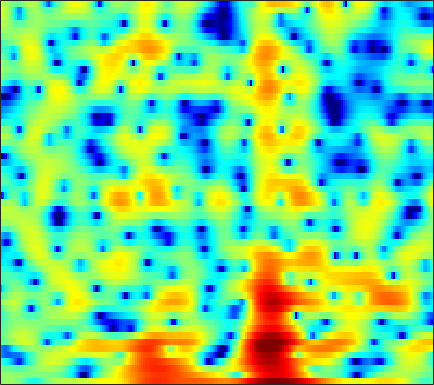

The table this chart was drawn from, first rows:
0.4828, 0.72406, 0.94728, 1.0498, 1.0493, 0.94119, 0.70772, 0.44628, -0.017835, -0.61658, -1.3371, -1.9641, -2.8556, -3.7174, -4.2482, -4.6326, -4.4931, -4.0931, -3.2774, -2.3432, -1.4131, -0.7689, -0.0096384, 0.63042
0.7861, 0.7841, 0.7631, 0.7246, 0.6832, 0.6155, 0.5363, 0.4684, 0.3718, 0.2727, 0.1815, 0.1197, 0.04934, -0.001066, -0.02298, -0.03156, -0.01568, 0.009264, 0.0535, 0.09638, 0.1225, 0.1201, 0.0795, -0.01881
-0.2477, -0.5088, -0.8676, -1.228, -1.482, -1.77, -1.978, -2.063, -2.07, -1.944, -1.691, -1.434, -1.025, -0.5761, -0.2319, 0.2144, 0.6305, 0.9128, 1.238, 1.495, 1.675, 1.754, 1.777, 1.701
-3.389, -4.036, -5.022, -6.179, -7.2, -8.847, -10.94, -12.8, -14.94, -14.29, -11.26, -8.946, -6.323, -4.19, -2.86, -1.376, -0.1561, 0.6113, 1.463, 2.146, 2.678, 2.985, 3.284, 3.457
-9.787, -10.95, -11.98, -12.23, -12.03, -11.7, -11.47, -11.36, -11.07, -10.27, -8.839, -7.516, -5.679, -3.97, -2.838, -1.535, -0.445, 0.2443, 1.013, 1.635, 2.14, 2.458, 2.811, 3.096
-9.681, -11.03, -11.64, -10.35, -8.815, -6.85, -5.206, -4.179, -3.029, -2.07, -1.242, -0.6897, -0.05685, 0.4582, 0.7453, 0.9846, 1.074, 1.054, 0.9375, 0.7726, 0.6352, 0.6055, 0.6975, 0.9495
-2.093, -1.625, -0.9903, -0.3192, 0.2116, 0.9182, 1.589, 2.051, 2.587, 3.01, 3.28, 3.378, 3.342, 3.093, 2.743, 2.016, 0.9159, -0.2167, -2.311, -5.358, -9.958, -14.12, -12.4, -7.907
-1.885, -1.081, -0.1628, 0.6266, 1.143, 1.737, 2.233, 2.532, 2.835, 3.033, 3.1, 3.07, 2.887, 2.532, 2.152, 1.478, 0.5905, -0.2203, -1.448, -2.754, -3.928, -4.534, -4.839, -4.718
-1.935, -1.393, -0.714, -0.1075, 0.2962, 0.7588, 1.141, 1.371, 1.592, 1.723, 1.762, 1.74, 1.643, 1.467, 1.291, 0.9936, 0.6466, 0.3665, -0.01602, -0.3907, -0.73, -0.9562, -1.215, -1.433
-2.402, -1.956, -1.36, -0.8109, -0.4535, -0.06028, 0.2307, 0.3823, 0.4944, 0.5174, 0.4676, 0.4012, 0.292, 0.1824, 0.1146, 0.04815, 0.01987, 0.02, 0.04058, 0.07146, 0.1142, 0.1462, 0.1807, 0.2095
-4.053, -3.004, -1.823, -0.9287, -0.4214, 0.03656, 0.2448, 0.2489, 0.07117, -0.3051, -0.8333, -1.302, -1.908, -2.339, -2.462, -2.313, -1.854, -1.407, -0.7886, -0.2192, 0.2699, 0.5755, 0.9088, 1.165
-3.205, -1.703, -0.2341, 0.778, 1.293, 1.687, 1.73, 1.52, 0.9055, -0.165, -1.802, -3.557, -6.97, -12.46, -15.79, -10.43, -5.921, -3.717, -1.698, -0.3727, 0.4488, 0.8097, 1.047, 1.09
0.4066, 0.8739, 1.506, 2.091, 2.437, 2.706, 2.747, 2.601, 2.148, 1.374, 0.3238, -0.6204, -1.983, -3.075, -3.403, -3.002, -1.99, -1.18, -0.2609, 0.3528, 0.5643, 0.4115, -0.2713, -1.628
-2.754, -1.994, -0.8932, 0.0943, 0.6855, 1.235, 1.541, 1.626, 1.547, 1.285, 0.8729, 0.5303, 0.07011, -0.2998, -0.4795, -0.5346, -0.4325, -0.2766, -0.01081, 0.202, 0.2675, 0.1817, -0.2115, -0.9337
-9.011, -6.111, -3.58, -1.942, -1.115, -0.3549, 0.05342, 0.1623, 0.08999, -0.1988, -0.7138, -1.215, -1.98, -2.77, -3.291, -3.712, -3.641, -3.219, -2.364, -1.414, -0.5202, 0.07836, 0.7316, 1.222
-3.084, -2.727, -2.163, -1.668, -1.383, -1.127, -1.049, -1.126, -1.425, -1.956, -2.767, -3.63, -5.253, -7.72, -10.54, -17.13, -18.91, -12.34, -7.191, -3.938, -1.641, -0.3411, 1.016, 2.064
-1.808, -1.959, -2.13, -2.303, -2.421, -2.643, -2.897, -3.088, -3.356, -3.662, -4.009, -4.341, -4.929, -5.643, -6.211, -6.625, -6.212, -5.285, -3.631, -1.921, -0.3605, 0.6344, 1.727, 2.577
-3.513, -3.682, -4.01, -4.474, -4.952, -5.812, -6.732, -7.305, -7.582, -7.172, -6.224, -5.393, -4.321, -3.359, -2.696, -1.885, -1.093, -0.4954, 0.2945, 1.075, 1.762, 2.214, 2.718, 3.085
-6.304, -5.923, -5.815, -6.242, -6.973, -8.587, -11.57, -15.68, -35.45, -16.06, -9.436, -6.48, -3.697, -1.707, -0.5557, 0.6497, 1.565, 2.093, 2.619, 2.964, 3.123, 3.132, 3.029, 2.833
-7.468, -6.67, -6.02, -5.776, -5.764, -5.838, -6.062, -6.132, -5.729, -4.648, -3.076, -1.784, -0.1506, 1.23, 2.092, 2.986, 3.601, 3.875, 4.002, 3.82, 3.356, 2.799, 1.755, 0.4157
-7.879, -7.799, -7.568, -6.997, -6.356, -5.369, -4.203, -3.283, -2.091, -0.8626, 0.3098, 1.141, 2.148, 2.997, 3.507, 3.993, 4.23, 4.241, 4.008, 3.46, 2.566, 1.625, -0.1091, -2.585
-10.96, -13.12, -16.85, -16.58, -12.91, -8.765, -5.654, -3.808, -1.844, -0.288, 0.9824, 1.763, 2.6, 3.218, 3.542, 3.782, 3.799, 3.661, 3.277, 2.685, 1.851, 1.098, -0.05382, -1.322
-7.944, -8.986, -10.08, -9.666, -8.242, -5.908, -3.644, -2.207, -0.5694, 0.7365, 1.765, 2.371, 2.971, 3.354, 3.5, 3.517, 3.332, 3.064, 2.546, 1.863, 1.028, 0.3382, -0.6143, -1.55
-2.492, -2.454, -2.291, -1.914, -1.484, -0.754, 0.06776, 0.6855, 1.444, 2.119, 2.653, 2.957, 3.222, 3.315, 3.262, 3.028, 2.598, 2.148, 1.367, 0.3702, -0.7893, -1.791, -3.234, -4.733
0.5715, 0.7118, 0.9088, 1.129, 1.302, 1.595, 1.884, 2.11, 2.38, 2.6, 2.757, 2.821, 2.821, 2.69, 2.505, 2.101, 1.498, 0.8906, -0.1469, -1.489, -3.156, -4.67, -7.079, -10
2.233, 2.265, 2.306, 2.338, 2.353, 2.354, 2.324, 2.286, 2.237, 2.165, 2.096, 2.047, 1.969, 1.857, 1.718, 1.411, 0.9078, 0.36, -0.6299, -1.995, -3.81, -5.473, -8.278, -11.77
2.994, 2.875, 2.753, 2.65, 2.571, 2.356, 2.052, 1.723, 1.198, 0.6744, 0.2833, 0.1738, 0.3208, 0.7189, 1.038, 1.376, 1.478, 1.355, 0.8672, -0.01363, -1.317, -2.599, -4.733, -7.415
0.7904, 0.5522, 0.6711, 1.007, 1.186, 1.206, 0.7819, 0.1253, -1.394, -3.765, -6.972, -8.49, -6.172, -2.697, -0.6644, 1.253, 2.462, 2.987, 3.24, 3.083, 2.521, 1.878, 0.8013, -0.4835
-15.09, -14.21, -7.209, -3.788, -2.434, -1.471, -1.38, -1.708, -2.755, -4.44, -6.323, -6.908, -5.364, -2.652, -0.7956, 1.19, 2.603, 3.336, 3.928, 4.129, 3.976, 3.658, 2.998, 2.118
-4.455, -4.791, -4.307, -3.476, -2.944, -2.546, -2.473, -2.571, -2.746, -2.865, -2.721, -2.38, -1.568, -0.4743, 0.4512, 1.637, 2.659, 3.268, 3.84, 4.091, 4.046, 3.793, 3.162, 2.193
-0.8506, -1.334, -1.867, -2.397, -2.786, -3.467, -4.242, -4.931, -5.728, -6.044, -5.551, -4.657, -3.101, -1.442, -0.2589, 1.131, 2.278, 2.966, 3.626, 3.999, 4.069, 3.924, 3.454, 2.644
-1.288, -1.804, -2.541, -3.366, -4.136, -5.393, -7.207, -9.129, -13.38, -23.36, -18.15, -11.68, -6.829, -3.641, -1.869, -0.01912, 1.382, 2.184, 2.979, 3.487, 3.724, 3.743, 3.564, 3.167
-3.783, -4.262, -4.818, -5.272, -5.643, -6.18, -6.931, -7.547, -8.424, -8.761, -8.004, -6.772, -4.8, -2.883, -1.616, -0.183, 0.9679, 1.65, 2.352, 2.832, 3.114, 3.208, 3.197, 3.055
-8.563, -9.259, -9.181, -8.325, -7.534, -6.601, -5.83, -5.346, -4.737, -4.092, -3.342, -2.69, -1.752, -0.8076, -0.1399, 0.673, 1.347, 1.763, 2.182, 2.467, 2.628, 2.675, 2.662, 2.575
-16.97, -29.41, -16.77, -10.87, -8.321, -6.058, -4.427, -3.514, -2.473, -1.601, -0.8241, -0.2901, 0.3693, 0.9439, 1.318, 1.717, 1.988, 2.11, 2.167, 2.122, 2.007, 1.902, 1.755, 1.618
-4.974, -5.487, -5.374, -4.574, -3.822, -2.808, -1.892, -1.251, -0.5006, 0.1972, 0.849, 1.289, 1.796, 2.196, 2.402, 2.507, 2.418, 2.201, 1.74, 1.106, 0.393, -0.09861, -0.5812, -0.7645
0.711, 0.3843, 0.07047, -0.1255, -0.2145, -0.2538, -0.262, -0.1704, 0.07718, 0.5305, 1.149, 1.671, 2.33, 2.848, 3.072, 3.113, 2.785, 2.253, 1.093, -0.6977, -3.2, -5.518, -7.947, -7.296
2.753, 2.424, 1.899, 1.217, 0.5917, -0.4909, -1.802, -2.902, -3.826, -3.36, -1.667, -0.1876, 1.547, 2.814, 3.442, 3.863, 3.76, 3.333, 2.218, 0.381, -2.343, -5.013, -8.084, -7.245
0.4969, 0.3987, 0.08803, -0.5184, -1.259, -2.786, -5.23, -8.179, -14.77, -12.99, -6.263, -3.106, -0.251, 1.656, 2.657, 3.492, 3.864, 3.864, 3.537, 2.929, 2.099, 1.456, 0.7054, 0.1506
-4.931, -4.342, -3.86, -3.687, -3.772, -4.074, -4.53, -4.846, -4.915, -4.358, -3.202, -2.136, -0.7255, 0.5193, 1.297, 2.087, 2.632, 2.882, 3.029, 2.999, 2.818, 2.623, 2.293, 1.879
-9.225, -8.188, -7.164, -6.454, -6.034, -5.532, -5.088, -4.713, -4.15, -3.472, -2.669, -2.031, -1.155, -0.3257, 0.2438, 0.9183, 1.475, 1.812, 2.175, 2.406, 2.556, 2.601, 2.578, 2.471
-10.56, -10.11, -9.54, -8.898, -8.351, -7.595, -6.754, -6.115, -5.25, -4.37, -3.504, -2.878, -2.087, -1.345, -0.8372, -0.2047, 0.3628, 0.7587, 1.247, 1.704, 2.115, 2.378, 2.664, 2.87
-12.36, -13, -13.3, -12.7, -11.91, -10.71, -9.392, -8.451, -7.179, -5.96, -4.859, -4.106, -3.255, -2.58, -2.171, -1.71, -1.249, -0.8565, -0.2395, 0.5219, 1.314, 1.911, 2.629, 3.207
-15.91, -21.68, -29.58, -20.1, -16.93, -14.63, -13.22, -11.9, -10.02, -8.004, -6.231, -5.177, -4.209, -3.789, -3.792, -4.193, -4.735, -4.841, -4.021, -2.298, -0.3402, 0.9944, 2.469, 3.578
-8.514, -10.35, -12.21, -13.21, -14.16, -16.54, -23.17, -26.03, -14.97, -9.594, -6.408, -4.905, -3.801, -3.588, -4.106, -5.936, -10.18, -17.95, -14.31, -5.818, -1.528, 0.5723, 2.59, 3.957
-2.237, -3.201, -4.46, -5.696, -6.64, -7.896, -8.715, -8.466, -7.105, -5.199, -3.458, -2.469, -1.59, -1.227, -1.267, -1.625, -2.121, -2.251, -1.781, -0.6811, 0.6679, 1.604, 2.598, 3.305
0.4138, -0.1426, -0.8609, -1.517, -1.915, -2.288, -2.38, -2.28, -1.848, -1.234, -0.556, -0.07708, 0.4715, 0.8212, 0.9804, 1.055, 1.073, 1.074, 1.098, 1.134, 1.164, 1.152, 1.032, 0.8201
1.269, 0.8533, 0.3156, -0.1643, -0.439, -0.622, -0.5876, -0.4359, -0.04447, 0.4731, 1.021, 1.423, 1.865, 2.196, 2.343, 2.394, 2.288, 2.088, 1.674, 1.104, 0.3038, -0.4604, -1.665, -3.092
0.9874, 0.5072, -0.2051, -0.9638, -1.479, -1.892, -1.817, -1.39, -0.4787, 0.6057, 1.632, 2.302, 2.976, 3.422, 3.589, 3.583, 3.307, 2.923, 2.169, 1.144, -0.2299, -1.542, -3.719, -6.709
-0.6072, -1.071, -2.107, -3.813, -5.784, -9.466, -10.69, -7.564, -3.41, -0.4363, 1.645, 2.774, 3.822, 4.415, 4.597, 4.528, 4.099, 3.554, 2.564, 1.24, -0.3325, -1.649, -3.536, -5.436
-3.464, -2.86, -2.797, -3.564, -4.652, -6.256, -6.351, -4.724, -1.898, 0.5243, 2.34, 3.326, 4.24, 4.71, 4.793, 4.554, 3.93, 3.197, 1.848, 0.06627, -2.138, -3.95, -6.287, -7.769
-3.917, -2.658, -1.621, -1.08, -0.8195, -0.5045, -0.02257, 0.5024, 1.34, 2.232, 3.034, 3.514, 3.943, 4.103, 4.03, 3.636, 2.884, 2.059, 0.5285, -1.595, -4.559, -7.669, -14.43, -26.51
-0.9848, -0.5604, -0.06269, 0.3385, 0.5888, 0.879, 1.178, 1.42, 1.779, 2.141, 2.473, 2.683, 2.853, 2.87, 2.759, 2.42, 1.825, 1.202, 0.1241, -1.245, -2.852, -4.131, -5.677, -6.566
1.099, 1.073, 1.023, 0.949, 0.8704, 0.7713, 0.6921, 0.6704, 0.7174, 0.8501, 1.05, 1.219, 1.429, 1.565, 1.588, 1.497, 1.247, 0.9463, 0.4219, -0.2052, -0.9017, -1.423, -2.028, -2.488
2.476, 2.157, 1.641, 1.015, 0.4843, -0.2706, -1.011, -1.468, -1.83, -1.775, -1.345, -0.8894, -0.2342, 0.3384, 0.6643, 0.9325, 1.022, 0.9798, 0.8011, 0.5223, 0.1989, -0.04653, -0.34, -0.5773
3.569, 3.007, 2.087, 0.9159, -0.1628, -1.986, -4.338, -6.443, -8.921, -8.464, -5.804, -3.885, -1.898, -0.5192, 0.1967, 0.7888, 1.042, 1.066, 0.9209, 0.6431, 0.3438, 0.1557, -0.01598, -0.05434
4.092, 3.433, 2.419, 1.2, 0.08137, -1.8, -4.322, -6.841, -10.24, -9.429, -5.801, -3.531, -1.344, 0.08822, 0.7605, 1.218, 1.215, 0.9453, 0.2934, -0.5834, -1.518, -2.071, -2.364, -2.07
2.946, 2.339, 1.606, 0.939, 0.4488, -0.1802, -0.7706, -1.105, -1.228, -0.8917, -0.1551, 0.5212, 1.346, 1.961, 2.189, 2.13, 1.6, 0.8277, -0.7901, -3.261, -6.981, -10.79, -13.07, -8.915
